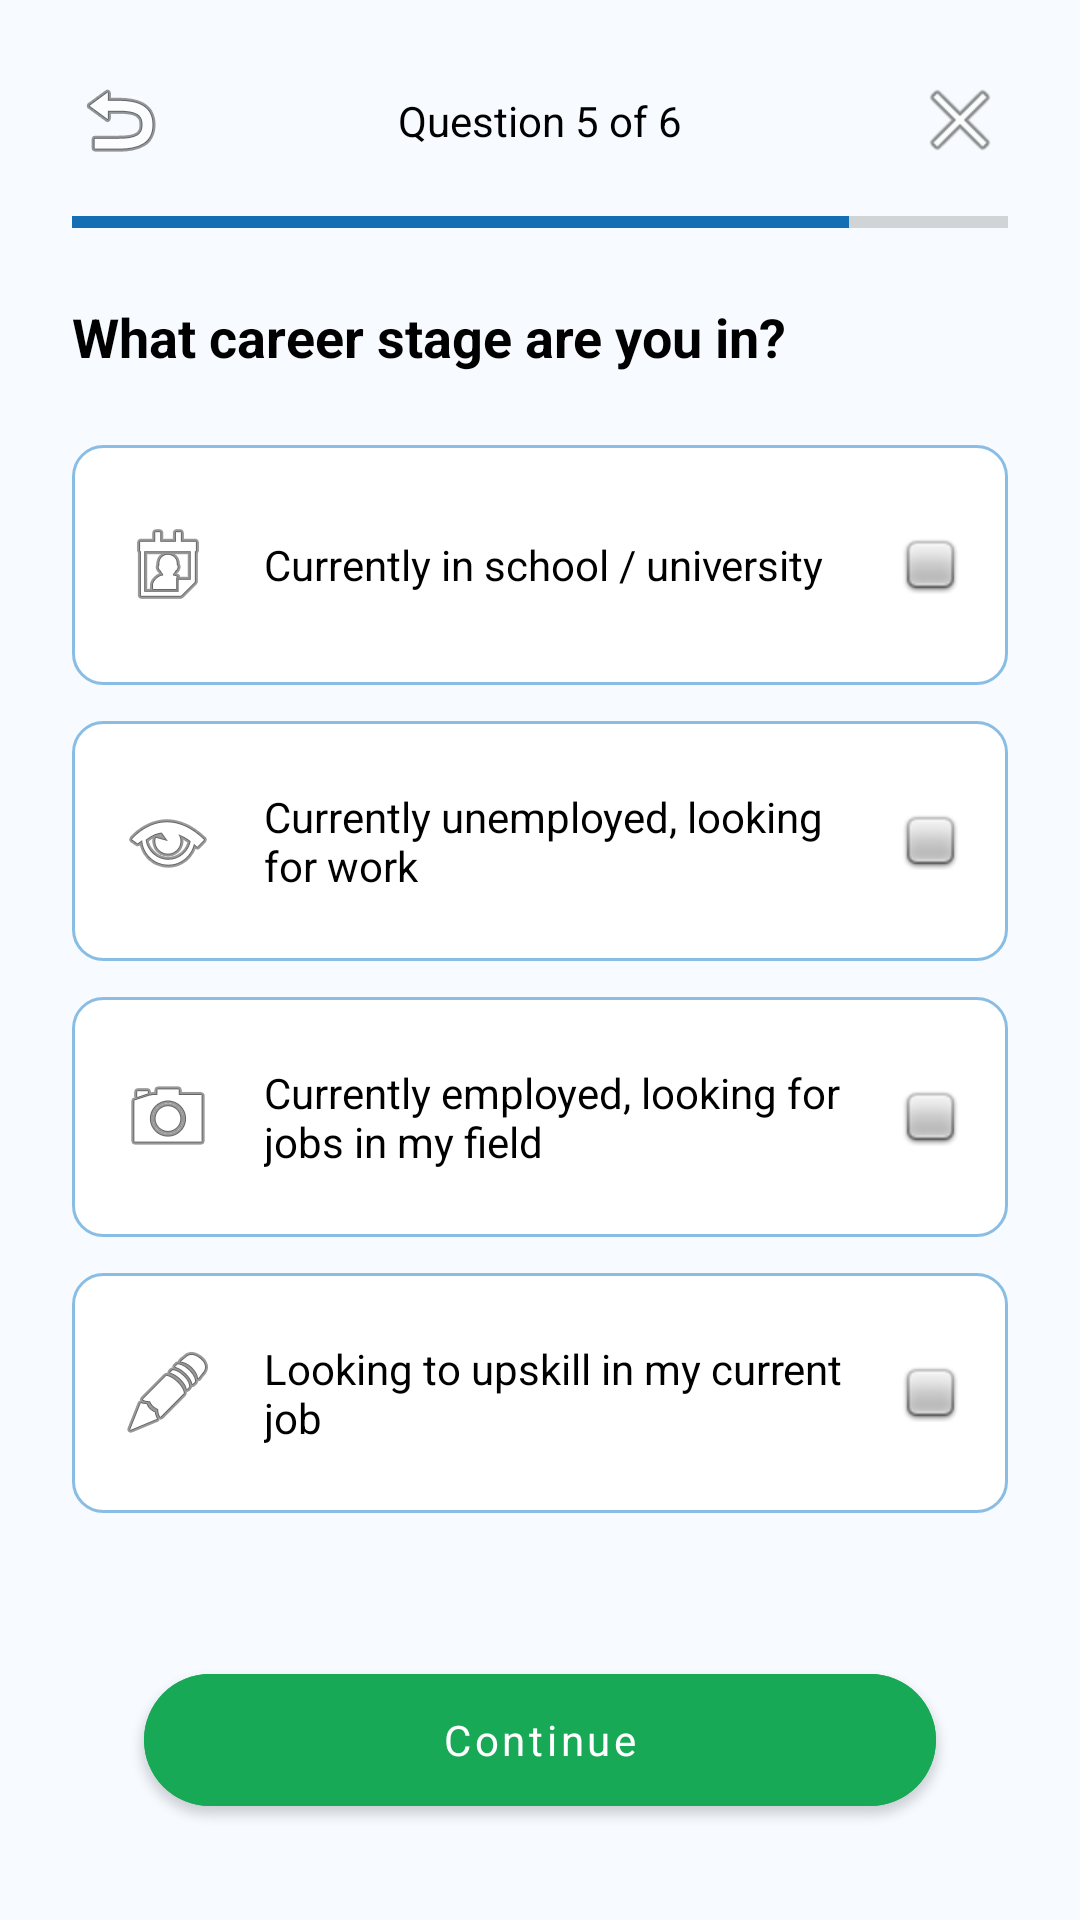

Write the Android layout XML for this screen, with the resource values it uses.
<!-- AndroidManifest.xml: application theme Theme.LearnBridge -->
<!-- res/layout/fragment_survey_career_stage.xml -->
<?xml version="1.0" encoding="utf-8"?>
<androidx.constraintlayout.widget.ConstraintLayout xmlns:android="http://schemas.android.com/apk/res/android"
    xmlns:app="http://schemas.android.com/apk/res-auto"
    android:layout_width="match_parent"
    android:layout_height="match_parent"
    android:background="@drawable/bg_main">

    <ImageButton
        android:id="@+id/btnBack"
        android:layout_width="48dp"
        android:layout_height="48dp"
        android:layout_marginStart="16dp"
        android:layout_marginTop="16dp"
        android:background="?attr/selectableItemBackgroundBorderless"
        android:src="@android:drawable/ic_menu_revert"
        app:layout_constraintStart_toStartOf="parent"
        app:layout_constraintTop_toTopOf="parent" />

    <TextView
        android:id="@+id/tvQuestionCount"
        android:layout_width="wrap_content"
        android:layout_height="wrap_content"
        android:text="Question 5 of 6"
        android:textColor="@color/black"
        android:textSize="14sp"
        app:layout_constraintBottom_toBottomOf="@+id/btnBack"
        app:layout_constraintEnd_toStartOf="@+id/btnClose"
        app:layout_constraintStart_toEndOf="@+id/btnBack"
        app:layout_constraintTop_toTopOf="@+id/btnBack" />

    <ImageButton
        android:id="@+id/btnClose"
        android:layout_width="48dp"
        android:layout_height="48dp"
        android:layout_marginTop="16dp"
        android:layout_marginEnd="16dp"
        android:background="?attr/selectableItemBackgroundBorderless"
        android:src="@android:drawable/ic_menu_close_clear_cancel"
        app:layout_constraintEnd_toEndOf="parent"
        app:layout_constraintTop_toTopOf="parent" />

    <ProgressBar
        android:id="@+id/progressBar"
        style="?android:attr/progressBarStyleHorizontal"
        android:layout_width="match_parent"
        android:layout_height="4dp"
        android:layout_marginHorizontal="24dp"
        android:layout_marginTop="8dp"
        android:progress="83"
        android:progressTint="@color/primary"
        app:layout_constraintTop_toBottomOf="@+id/btnBack" />

    <TextView
        android:id="@+id/tvQuestion"
        android:layout_width="match_parent"
        android:layout_height="wrap_content"
        android:layout_marginHorizontal="24dp"
        android:layout_marginTop="24dp"
        android:text="What career stage are you in?"
        android:textColor="@color/black"
        android:textSize="18sp"
        android:textStyle="bold"
        app:layout_constraintTop_toBottomOf="@+id/progressBar" />

    <RadioGroup
        android:id="@+id/rgStages"
        android:layout_width="match_parent"
        android:layout_height="wrap_content"
        android:layout_marginHorizontal="24dp"
        android:layout_marginTop="24dp"
        app:layout_constraintTop_toBottomOf="@+id/tvQuestion">

        <RadioButton
            android:id="@+id/rbSchool"
            android:layout_width="match_parent"
            android:layout_height="80dp"
            android:layout_marginBottom="12dp"
            android:background="@drawable/bg_input_field"
            android:button="@null"
            android:drawableStart="@android:drawable/ic_menu_my_calendar"
            android:drawablePadding="16dp"
            android:drawableEnd="@android:drawable/checkbox_off_background"
            android:padding="16dp"
            android:text="Currently in school / university"
            android:textColor="@color/black" />

        <RadioButton
            android:id="@+id/rbUnemployed"
            android:layout_width="match_parent"
            android:layout_height="80dp"
            android:layout_marginBottom="12dp"
            android:background="@drawable/bg_input_field"
            android:button="@null"
            android:drawableStart="@android:drawable/ic_menu_view"
            android:drawablePadding="16dp"
            android:drawableEnd="@android:drawable/checkbox_off_background"
            android:padding="16dp"
            android:text="Currently unemployed, looking for work"
            android:textColor="@color/black" />

        <RadioButton
            android:id="@+id/rbEmployed"
            android:layout_width="match_parent"
            android:layout_height="80dp"
            android:layout_marginBottom="12dp"
            android:background="@drawable/bg_input_field"
            android:button="@null"
            android:drawableStart="@android:drawable/ic_menu_camera"
            android:drawablePadding="16dp"
            android:drawableEnd="@android:drawable/checkbox_off_background"
            android:padding="16dp"
            android:text="Currently employed, looking for jobs in my field"
            android:textColor="@color/black" />

        <RadioButton
            android:id="@+id/rbUpskill"
            android:layout_width="match_parent"
            android:layout_height="80dp"
            android:layout_marginBottom="12dp"
            android:background="@drawable/bg_input_field"
            android:button="@null"
            android:drawableStart="@android:drawable/ic_menu_edit"
            android:drawablePadding="16dp"
            android:drawableEnd="@android:drawable/checkbox_off_background"
            android:padding="16dp"
            android:text="Looking to upskill in my current job"
            android:textColor="@color/black" />
    </RadioGroup>

    <com.google.android.material.button.MaterialButton
        android:id="@+id/btnContinue"
        android:layout_width="match_parent"
        android:layout_height="56dp"
        android:layout_marginHorizontal="48dp"
        android:layout_marginBottom="32dp"
        android:text="Continue"
        android:textAllCaps="false"
        android:backgroundTint="@color/accent"
        android:textColor="@color/white"
        app:cornerRadius="28dp"
        app:layout_constraintBottom_toBottomOf="parent" />

</androidx.constraintlayout.widget.ConstraintLayout>
<!-- resources referenced by this layout -->
<resources>
  <color name="accent">#18A957</color>
  <color name="black">#FF000000</color>
  <color name="primary">#146EB4</color>
  <color name="white">#FFFFFFFF</color>
  <!-- drawable bg_input_field (drawable) -->
  <?xml version="1.0" encoding="utf-8"?>
  <shape xmlns:android="http://schemas.android.com/apk/res/android">
      <solid android:color="@color/surface_card" />
      <stroke android:width="1dp" android:color="@color/border_strong" />
      <corners android:radius="10dp" />
  </shape>
  <!-- drawable bg_main (drawable) -->
  <?xml version="1.0" encoding="utf-8"?>
  <shape xmlns:android="http://schemas.android.com/apk/res/android">
      <solid android:color="@color/bg_white" />
  </shape>
  <style name="Theme.LearnBridge" parent="Theme.MaterialComponents.Light.NoActionBar">
          
          <item name="colorPrimary">@color/primary</item>
          <item name="colorPrimaryVariant">@color/primary_dark</item>
          <item name="colorOnPrimary">@color/white</item>
          
          <item name="colorSecondary">@color/accent</item>
          <item name="colorSecondaryVariant">@color/accent</item>
          <item name="colorOnSecondary">@color/black</item>
          
          <item name="android:statusBarColor">@color/white</item>
          <item name="android:windowLightStatusBar">true</item>
          <item name="android:fontFamily">sans-serif</item>
          <item name="fontFamily">sans-serif</item>
          <item name="android:textViewStyle">@style/LearnBridgeTextView</item>
          <item name="android:editTextStyle">@style/LearnBridgeEditText</item>
          <item name="materialButtonStyle">@style/LearnBridgeButton</item>
          <item name="android:colorAccent">@color/accent</item>
          <item name="android:navigationBarColor">@color/white</item>
      </style>
  <color name="surface_card">#FFFFFFFF</color>
  <color name="border_strong">#8ABDE4</color>
  <color name="bg_white">#F7FBFF</color>
  <color name="primary_dark">#0B4F86</color>
  <style name="LearnBridgeTextView" parent="@android:style/Widget.TextView">
          <item name="android:fontFamily">sans-serif</item>
          <item name="android:includeFontPadding">true</item>
      </style>
  <style name="LearnBridgeEditText" parent="@android:style/Widget.EditText">
          <item name="android:fontFamily">sans-serif</item>
          <item name="android:textColor">@color/black</item>
          <item name="android:textColorHint">@color/text_secondary</item>
      </style>
  <style name="LearnBridgeButton" parent="Widget.MaterialComponents.Button">
          <item name="android:fontFamily">sans-serif</item>
          <item name="android:textAllCaps">false</item>
          <item name="cornerRadius">12dp</item>
      </style>
  <color name="text_secondary">#757575</color>
</resources>
